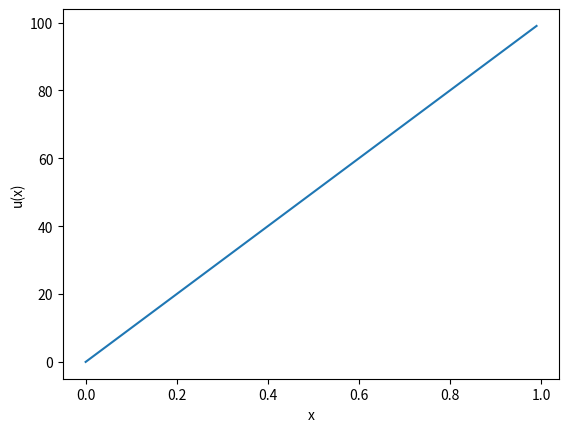

The script that saved this image:
import os
import matplotlib.pyplot as plt

# number of nodes in mesh (DOF+2)
N = 11
# (k*u'')'' + (p*u')' + q*u = f, constant coeffecients
coeffecients = [1,0,0] # (k, p, q)
# LHS of PDE
f = [[1 for i in range(N)], # f(x) at nodes
	 [0 for i in range(N)]] # f'(x) at nodes
# boundary conditions
boundary = [[0, 0],  # u(0),  u(1)
			[0, 0]]	 # u'(0), u'(1)

# U = fourthOrderFEsolver(N,coeffecients,f,boundary);

os.system("./local_matrix '{}' '{}' '{}' '{}' ".format(N,coeffecients,f,boundary))
U = [i for i in range(100)]

h = 1./len(U)
x = [i*h for i in range(len(U))]
plt.figure()
plt.plot(x,U)

plt.ylabel("u(x)")
plt.xlabel("x")
plt.show()